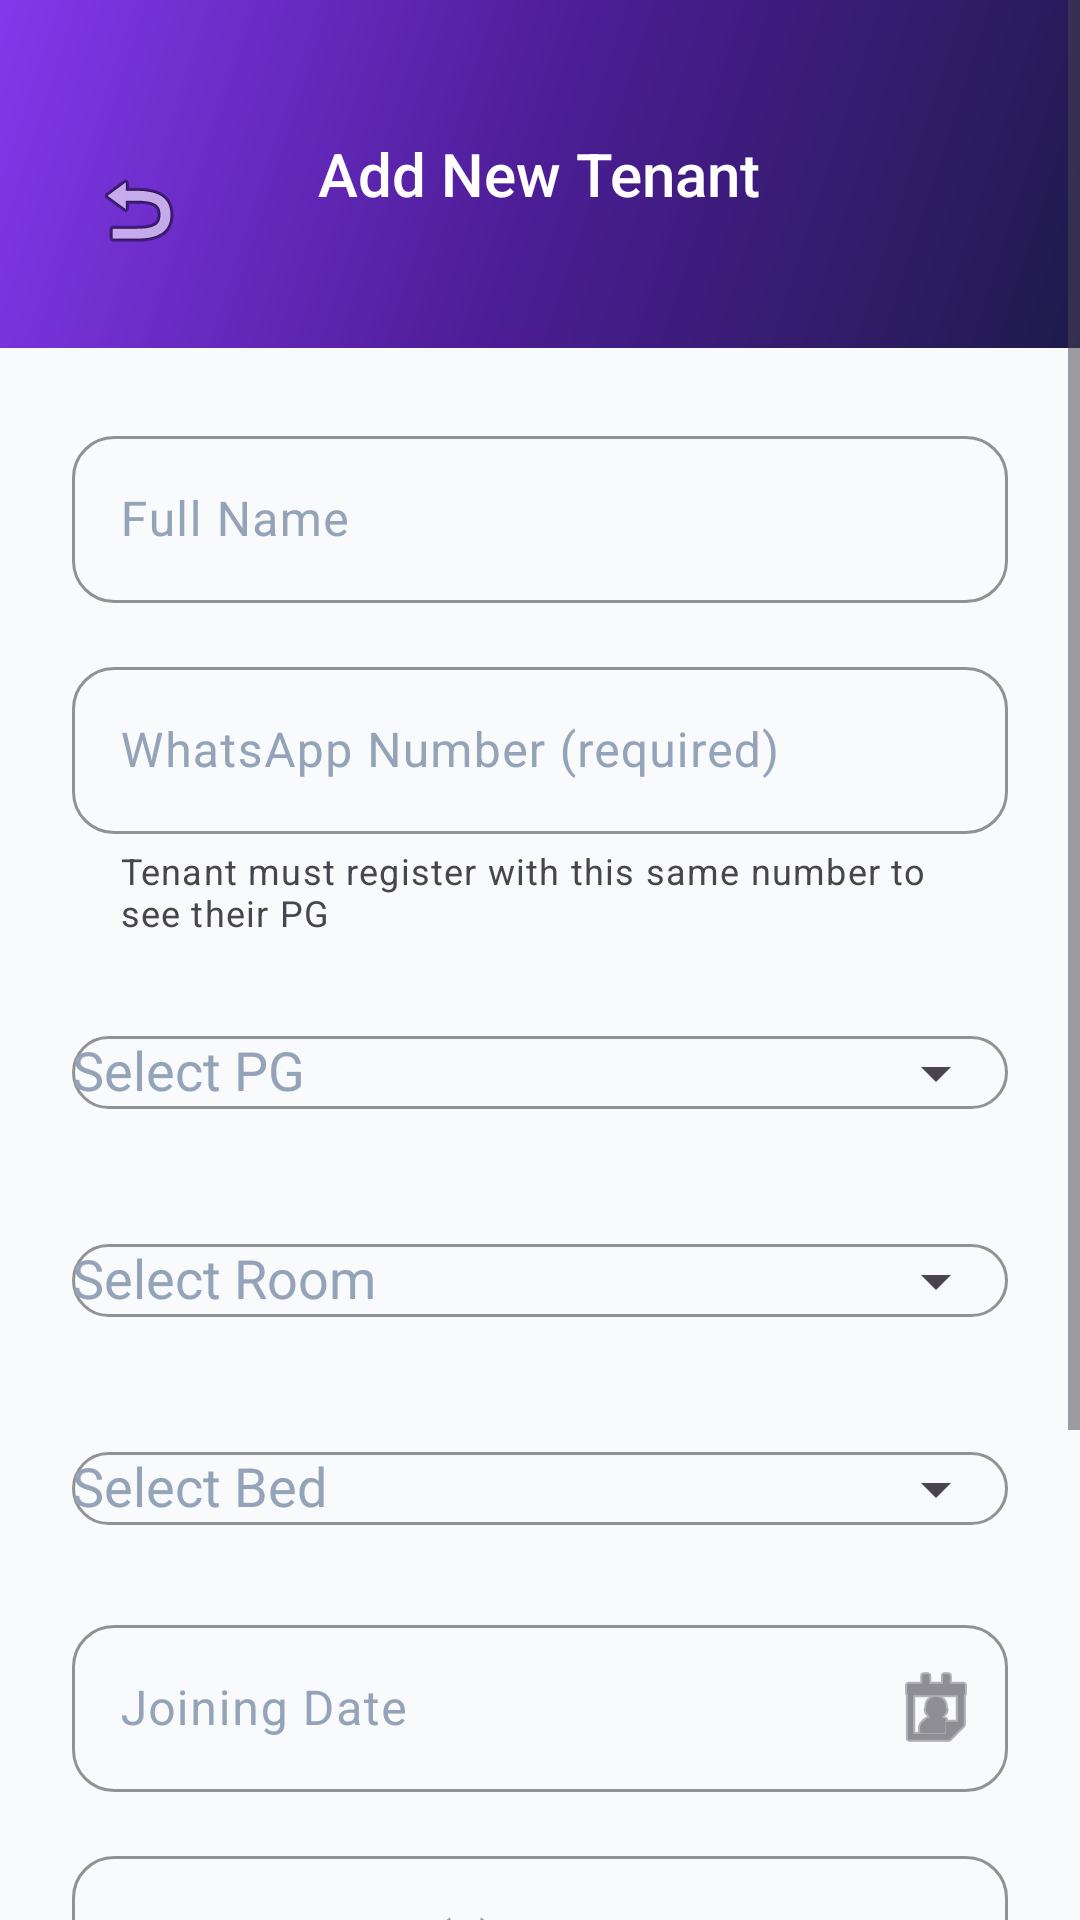

The Android layout XML behind this screen, and the referenced resources:
<!-- AndroidManifest.xml: activity theme Theme.PGManager.NoActionBar -->
<!-- res/layout/activity_add_edit_tenant.xml -->
<?xml version="1.0" encoding="utf-8"?>
<ScrollView xmlns:android="http://schemas.android.com/apk/res/android"
    xmlns:app="http://schemas.android.com/apk/res-auto"
    android:layout_width="match_parent"
    android:layout_height="match_parent"
    android:background="@color/background">

    <LinearLayout
        android:layout_width="match_parent"
        android:layout_height="wrap_content"
        android:orientation="vertical">

        
        <RelativeLayout
            android:layout_width="match_parent"
            android:layout_height="wrap_content"
            android:background="@drawable/gradient_bg"
            android:padding="@dimen/spacing_lg">

            <ImageButton
                android:id="@+id/btnBack"
                android:layout_width="44dp"
                android:layout_height="44dp"
                android:layout_marginTop="@dimen/spacing_lg"
                android:background="?attr/selectableItemBackgroundBorderless"
                android:src="@android:drawable/ic_menu_revert"
                android:contentDescription="Back"
                android:padding="8dp" />

            <TextView
                android:id="@+id/tvTitle"
                android:layout_width="wrap_content"
                android:layout_height="wrap_content"
                android:layout_centerHorizontal="true"
                android:layout_marginTop="@dimen/spacing_lg"
                android:text="@string/add_tenant"
                android:textColor="@color/white"
                android:textSize="@dimen/text_title"
                android:fontFamily="sans-serif-medium"
                android:layout_centerVertical="true" />
        </RelativeLayout>

        
        <LinearLayout
            android:layout_width="match_parent"
            android:layout_height="wrap_content"
            android:orientation="vertical"
            android:padding="@dimen/spacing_lg">

            <com.google.android.material.textfield.TextInputLayout
                style="@style/Widget.PGManager.TextInput"
                android:layout_width="match_parent"
                android:layout_height="wrap_content"
                android:hint="@string/tenant_name">

                <com.google.android.material.textfield.TextInputEditText
                    android:id="@+id/etName"
                    android:layout_width="match_parent"
                    android:layout_height="wrap_content"
                    android:inputType="textPersonName|textCapWords" />
            </com.google.android.material.textfield.TextInputLayout>

            <com.google.android.material.textfield.TextInputLayout
                style="@style/Widget.PGManager.TextInput"
                android:layout_width="match_parent"
                android:layout_height="wrap_content"
                android:layout_marginTop="@dimen/spacing_md"
                android:hint="WhatsApp Number (required)"
                app:helperText="Tenant must register with this same number to see their PG"
                app:prefixText="+91">

                <com.google.android.material.textfield.TextInputEditText
                    android:id="@+id/etWhatsApp"
                    android:layout_width="match_parent"
                    android:layout_height="wrap_content"
                    android:inputType="phone"
                    android:maxLength="10" />
            </com.google.android.material.textfield.TextInputLayout>

            
            <com.google.android.material.textfield.TextInputLayout
                style="@style/Widget.PGManager.TextInput"
                android:layout_width="match_parent"
                android:layout_height="wrap_content"
                android:layout_marginTop="@dimen/spacing_md"
                android:hint="@string/select_pg"
                app:endIconMode="dropdown_menu">

                <AutoCompleteTextView
                    android:id="@+id/spinnerPG"
                    android:layout_width="match_parent"
                    android:layout_height="wrap_content"
                    android:inputType="none" />
            </com.google.android.material.textfield.TextInputLayout>

            
            <com.google.android.material.textfield.TextInputLayout
                style="@style/Widget.PGManager.TextInput"
                android:layout_width="match_parent"
                android:layout_height="wrap_content"
                android:layout_marginTop="@dimen/spacing_md"
                android:hint="@string/select_room"
                app:endIconMode="dropdown_menu">

                <AutoCompleteTextView
                    android:id="@+id/spinnerRoom"
                    android:layout_width="match_parent"
                    android:layout_height="wrap_content"
                    android:inputType="none" />
            </com.google.android.material.textfield.TextInputLayout>

            
            <com.google.android.material.textfield.TextInputLayout
                style="@style/Widget.PGManager.TextInput"
                android:layout_width="match_parent"
                android:layout_height="wrap_content"
                android:layout_marginTop="@dimen/spacing_md"
                android:hint="@string/select_bed"
                app:endIconMode="dropdown_menu">

                <AutoCompleteTextView
                    android:id="@+id/spinnerBed"
                    android:layout_width="match_parent"
                    android:layout_height="wrap_content"
                    android:inputType="none" />
            </com.google.android.material.textfield.TextInputLayout>

            
            <com.google.android.material.textfield.TextInputLayout
                style="@style/Widget.PGManager.TextInput"
                android:layout_width="match_parent"
                android:layout_height="wrap_content"
                android:layout_marginTop="@dimen/spacing_md"
                android:hint="@string/joining_date"
                app:endIconMode="custom"
                app:endIconDrawable="@android:drawable/ic_menu_my_calendar">

                <com.google.android.material.textfield.TextInputEditText
                    android:id="@+id/etJoiningDate"
                    android:layout_width="match_parent"
                    android:layout_height="wrap_content"
                    android:inputType="none"
                    android:focusable="false"
                    android:focusableInTouchMode="false"
                    android:clickable="true" />
            </com.google.android.material.textfield.TextInputLayout>

            <com.google.android.material.textfield.TextInputLayout
                style="@style/Widget.PGManager.TextInput"
                android:layout_width="match_parent"
                android:layout_height="wrap_content"
                android:layout_marginTop="@dimen/spacing_md"
                android:hint="@string/rent_amount"
                app:prefixText="₹">

                <com.google.android.material.textfield.TextInputEditText
                    android:id="@+id/etRent"
                    android:layout_width="match_parent"
                    android:layout_height="wrap_content"
                    android:inputType="numberDecimal" />
            </com.google.android.material.textfield.TextInputLayout>

            <com.google.android.material.textfield.TextInputLayout
                style="@style/Widget.PGManager.TextInput"
                android:layout_width="match_parent"
                android:layout_height="wrap_content"
                android:layout_marginTop="@dimen/spacing_md"
                android:hint="@string/advance_amount"
                app:prefixText="₹">

                <com.google.android.material.textfield.TextInputEditText
                    android:id="@+id/etAdvance"
                    android:layout_width="match_parent"
                    android:layout_height="wrap_content"
                    android:inputType="numberDecimal" />
            </com.google.android.material.textfield.TextInputLayout>

            <com.google.android.material.button.MaterialButton
                android:id="@+id/btnSave"
                style="@style/Widget.PGManager.Button.Primary"
                android:layout_width="match_parent"
                android:layout_height="@dimen/btn_height"
                android:layout_marginTop="@dimen/spacing_xl"
                android:text="@string/btn_save_tenant" />

            <ProgressBar
                android:id="@+id/progressBar"
                android:layout_width="wrap_content"
                android:layout_height="wrap_content"
                android:layout_gravity="center"
                android:layout_marginTop="@dimen/spacing_md"
                android:indeterminateTint="@color/primary"
                android:visibility="gone" />

        </LinearLayout>
    </LinearLayout>
</ScrollView>
<!-- resources referenced by this layout -->
<resources>
  <color name="background">#F8FAFC</color>
  <color name="primary">#8338EC</color>
  <color name="white">#FFFFFF</color>
  <dimen name="btn_height">52dp</dimen>
  <dimen name="spacing_lg">24dp</dimen>
  <dimen name="spacing_md">16dp</dimen>
  <dimen name="spacing_xl">32dp</dimen>
  <dimen name="text_title">20sp</dimen>
  <!-- drawable gradient_bg (drawable) -->
  <?xml version="1.0" encoding="utf-8"?>
  <shape xmlns:android="http://schemas.android.com/apk/res/android">
      <gradient android:type="linear" android:angle="135"
          android:startColor="#1E1B4B"
          android:centerColor="#4C1D95"
          android:endColor="#8338EC" />
  </shape>
  <string name="add_tenant">Add New Tenant</string>
  <string name="advance_amount">Advance Amount (₹)</string>
  <string name="btn_save_tenant">Save Tenant</string>
  <string name="joining_date">Joining Date</string>
  <string name="rent_amount">Monthly Rent (₹)</string>
  <string name="select_bed">Select Bed</string>
  <string name="select_pg">Select PG</string>
  <string name="select_room">Select Room</string>
  <string name="tenant_name">Full Name</string>
  <style name="Widget.PGManager.Button.Primary" parent="Widget.Material3.Button">
          <item name="backgroundTint">@color/primary</item>
          <item name="android:textColor">@color/white</item>
          <item name="cornerRadius">14dp</item>
          <item name="android:paddingTop">14dp</item>
          <item name="android:paddingBottom">14dp</item>
          <item name="android:textSize">14sp</item>
          <item name="android:textAllCaps">false</item>
          <item name="android:letterSpacing">0.01</item>
          <item name="android:fontFamily">sans-serif-medium</item>
      </style>
  <style name="Widget.PGManager.TextInput" parent="Widget.Material3.TextInputLayout.OutlinedBox">
          <item name="boxCornerRadiusTopStart">14dp</item>
          <item name="boxCornerRadiusTopEnd">14dp</item>
          <item name="boxCornerRadiusBottomStart">14dp</item>
          <item name="boxCornerRadiusBottomEnd">14dp</item>
          <item name="boxStrokeColor">@color/primary</item>
          <item name="hintTextColor">@color/primary</item>
          <item name="android:textColorHint">@color/text_hint</item>
      </style>
  <style name="Theme.PGManager.NoActionBar" parent="Theme.PGManager">
          <item name="windowActionBar">false</item>
          <item name="windowNoTitle">true</item>
      </style>
  <color name="text_hint">#94A3B8</color>
  <style name="Theme.PGManager" parent="Theme.Material3.Light.NoActionBar">
          <item name="colorPrimary">@color/primary</item>
          <item name="colorPrimaryDark">@color/primary_dark</item>
          <item name="colorSecondary">@color/accent</item>
          <item name="colorOnPrimary">@color/white</item>
          <item name="colorOnSecondary">@color/white</item>
          <item name="android:colorBackground">@color/background</item>
          <item name="colorSurface">@color/surface</item>
          <item name="colorOnSurface">@color/text_primary</item>
          <item name="android:statusBarColor">@color/primary_dark</item>
          <item name="android:navigationBarColor">@color/surface</item>
          <item name="android:windowLightStatusBar" tools:targetApi="23">false</item>
          <item name="android:fontFamily">sans-serif</item>
      </style>
  <color name="primary_dark">#5B21B6</color>
  <color name="accent">#06D6A0</color>
  <color name="surface">#FFFFFF</color>
  <color name="text_primary">#0F172A</color>
</resources>
